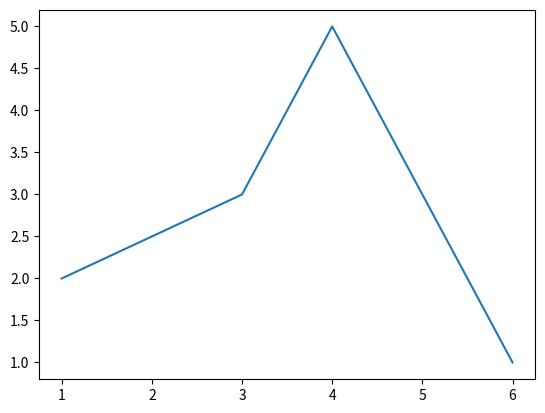

Reproduce this figure in Python.
#https://trinket.io/python/
import numpy as np
import matplotlib.pyplot as plt

x = np.array([1, 3, 4, 6])
y = np.array([2, 3, 5, 1])
plt.plot(x, y)

plt.show() # affiche la figure a l'ecran
